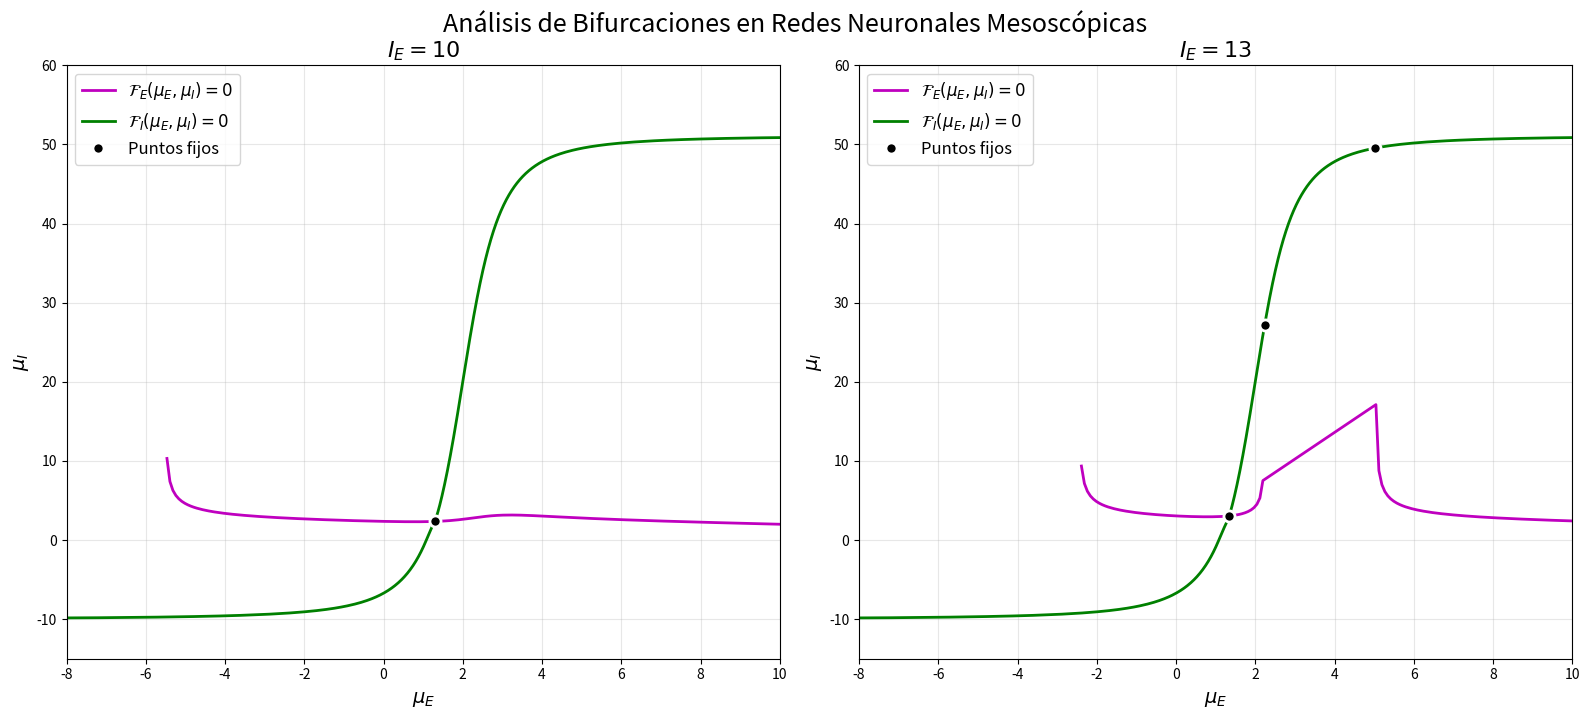
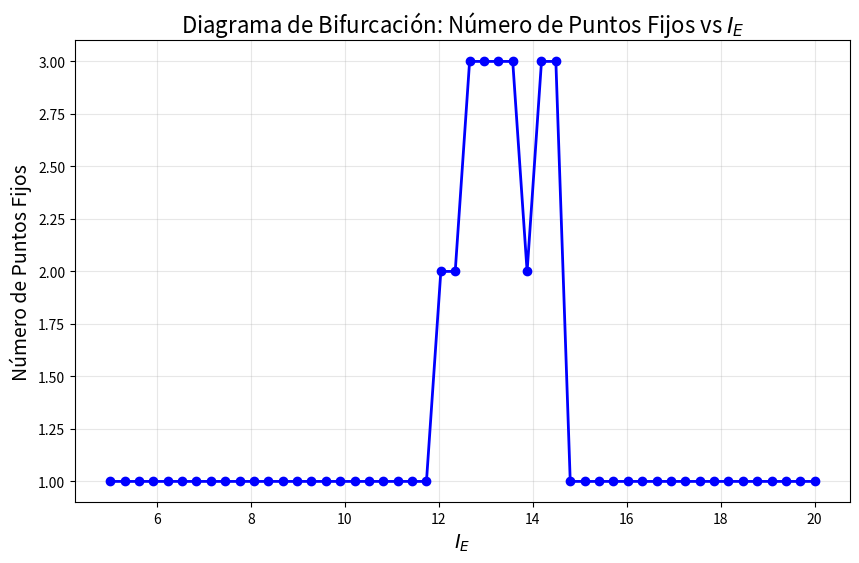

The matplotlib source for these figures, in order:
import numpy as np
import matplotlib.pyplot as plt
from scipy.optimize import fsolve
import warnings
warnings.filterwarnings('ignore')

class MesoscopicNeuralNetwork:
    def __init__(self, J_II=-10, I_E= 10, I_I = -10):
        # Parámetros del modelo (basados en el paper)
        self.N_E = 8  # Poblaciones excitatorias
        self.N_I = 2  # Poblaciones inhibitorias
        self.N = self.N_E + self.N_I

        # Constantes de tiempo
        self.tau_E = 1
        self.tau_I = 1

        # Pesos sinápticos
        self.J_EE = 10
        self.J_EI = -70  # Inhibitorio
        self.J_IE = 70
        self.J_II = J_II # Inhibitorio, parametro de bifurcacion

        # Parámetros de activación
        self.nu_max_E = 1
        self.nu_max_I = 1
        self.Lambda_E = 2
        self.Lambda_I = 2
        self.V_t_E = 2
        self.V_t_I = 2

        # Entrada externa
        self.I_E = I_E  #Parametro de bifurcation
        self.I_I = I_I #Parametro de bifurcation

    def activation_function(self, V, nu_max, Lambda, V_t):
        """Función de activación algebraica suave"""
        x = V - V_t
        return (nu_max/2) * (1 + (Lambda/2) * x / np.sqrt(1 + (Lambda**2/4) * x**2))

    def nullcline_E(self, mu_E, mu_I):
        """Nullcline para población excitatoria"""
        A_E = self.activation_function(mu_E, self.nu_max_E, self.Lambda_E, self.V_t_E)
        A_I = self.activation_function(mu_I, self.nu_max_I, self.Lambda_I, self.V_t_I)

        return (-mu_E/self.tau_E +
                (self.N_E - 1)/(self.N - 1) * self.J_EE * A_E +
                self.N_I/(self.N - 1) * self.J_EI * A_I +
                self.I_E)

    def nullcline_I(self, mu_E, mu_I):
        """Nullcline para población inhibitoria"""
        A_E = self.activation_function(mu_E, self.nu_max_E, self.Lambda_E, self.V_t_E)
        A_I = self.activation_function(mu_I, self.nu_max_I, self.Lambda_I, self.V_t_I)

        return (-mu_I/self.tau_I +
                self.N_E/(self.N - 1) * self.J_IE * A_E +
                (self.N_I - 1)/(self.N - 1) * self.J_II * A_I +
                self.I_I)

    def find_fixed_points(self):
        """Encuentra puntos fijos del sistema"""
        def system(vars):
            mu_E, mu_I = vars
            return [self.nullcline_E(mu_E, mu_I), self.nullcline_I(mu_E, mu_I)]

        # Múltiples condiciones iniciales para encontrar diferentes puntos fijos
        initial_guesses = [
            [0, 0], [10, 10], [-10, -10], [20, -5], [-5, 20]
        ]

        fixed_points = []
        for guess in initial_guesses:
            try:
                sol = fsolve(system, guess, xtol=1e-12)
                # Verificar que es realmente una solución
                if np.allclose(system(sol), [0, 0], atol=1e-6):
                    # Evitar duplicados
                    is_duplicate = False
                    for fp in fixed_points:
                        if np.allclose(sol, fp, atol=1e-3):
                            is_duplicate = True
                            break
                    if not is_duplicate:
                        fixed_points.append(sol)
            except:
                continue

        return np.array(fixed_points)

    def plot_nullclines_and_fixed_points(self, I_E_value, ax=None):
        """Grafica nullclines y puntos fijos para un valor dado de I_E"""
        if ax is None:
            fig, ax = plt.subplots(figsize=(8, 6))

        # Actualizar parámetro
        self.I_E = I_E_value

        # Rango para las gráficas
        mu_range = np.linspace(-15, 60, 1000)

        # Calcular nullclines
        nullcline_E_values = []
        nullcline_I_values = []

        for mu_E in mu_range:
            # Para nullcline E: encontrar mu_I tal que F_E(mu_E, mu_I) = 0
            def eq_E(mu_I):
                return self.nullcline_E(mu_E, mu_I[0])

            try:
                mu_I_sol = fsolve(eq_E, [0], xtol=1e-10)[0]
                # Verificar que la solución es válida
                if abs(self.nullcline_E(mu_E, mu_I_sol)) < 1e-6:
                    nullcline_E_values.append([mu_E, mu_I_sol])
            except:
                pass

        for mu_I in mu_range:
            # Para nullcline I: encontrar mu_E tal que F_I(mu_E, mu_I) = 0
            def eq_I(mu_E):
                return self.nullcline_I(mu_E[0], mu_I)

            try:
                mu_E_sol = fsolve(eq_I, [0], xtol=1e-10)[0]
                if abs(self.nullcline_I(mu_E_sol, mu_I)) < 1e-6:
                    nullcline_I_values.append([mu_E_sol, mu_I])
            except:
                pass

        # Convertir a arrays
        if nullcline_E_values:
            nullcline_E = np.array(nullcline_E_values)
            ax.plot(nullcline_E[:, 0], nullcline_E[:, 1], 'm-', linewidth=2,
                   label=r'$\mathcal{F}_E(\mu_E,\mu_I)=0$')

        if nullcline_I_values:
            nullcline_I = np.array(nullcline_I_values)
            ax.plot(nullcline_I[:, 0], nullcline_I[:, 1], 'g-', linewidth=2,
                   label=r'$\mathcal{F}_I(\mu_E,\mu_I)=0$')

        # Encontrar y graficar puntos fijos
        fixed_points = self.find_fixed_points()
        if len(fixed_points) > 0:
            ax.plot(fixed_points[:, 0], fixed_points[:, 1], 'ko',
                   markersize=8, markerfacecolor='black', markeredgecolor='white',
                   markeredgewidth=2, label='Puntos fijos')

        # Configuración de la gráfica
        ax.set_xlabel(r'$\mu_E$', fontsize=14)
        ax.set_ylabel(r'$\mu_I$', fontsize=14)
        ax.set_title(f'$I_E = {I_E_value}$', fontsize=16)
        ax.grid(True, alpha=0.3)
        ax.legend(fontsize=12)
        ax.set_xlim(-8, 10)
        ax.set_ylim(-15, 60)

        return fixed_points

def create_bifurcation_diagram():
    """Crea el diagrama de bifurcación completo"""
    network = MesoscopicNeuralNetwork()
    network_1 = MesoscopicNeuralNetwork(I_E=13)

    # Crear subplots
    fig, (ax1, ax2) = plt.subplots(1, 2, figsize=(16, 7))

    # Primer caso: I_E = 10
    print("Analizando I_E = 10...")
    fp1 = network.plot_nullclines_and_fixed_points(10, ax1)
    print(f"Puntos fijos encontrados: {len(fp1)}")
    if len(fp1) > 0:
        for i, fp in enumerate(fp1):
            print(f"  Punto {i+1}: μ_E = {fp[0]:.3f}, μ_I = {fp[1]:.3f}")

    # Segundo caso: I_E = 13
    print("\nAnalizando I_E = 13...")
    fp2 = network_1.plot_nullclines_and_fixed_points(13, ax2)
    print(f"Puntos fijos encontrados: {len(fp2)}")
    if len(fp2) > 0:
        for i, fp in enumerate(fp2):
            print(f"  Punto {i+1}: μ_E = {fp[0]:.3f}, μ_I = {fp[1]:.3f}")

    plt.tight_layout()
    plt.suptitle('Análisis de Bifurcaciones en Redes Neuronales Mesoscópicas',
                 fontsize=18, y=1.02)
    plt.show()

    return fig

def analyze_bifurcation_parameter_sweep():
    """Analiza cómo cambia el número de puntos fijos con I_E"""
    network = MesoscopicNeuralNetwork()

    I_E_values = np.linspace(5, 20, 50)
    num_fixed_points = []

    print("Realizando barrido paramétrico...")
    for I_E in I_E_values:
        network.I_E = I_E
        fixed_points = network.find_fixed_points()
        num_fixed_points.append(len(fixed_points))

    plt.figure(figsize=(10, 6))
    plt.plot(I_E_values, num_fixed_points, 'bo-', linewidth=2, markersize=6)
    plt.xlabel(r'$I_E$', fontsize=14)
    plt.ylabel('Número de Puntos Fijos', fontsize=14)
    plt.title('Diagrama de Bifurcación: Número de Puntos Fijos vs $I_E$', fontsize=16)
    plt.grid(True, alpha=0.3)
    plt.show()

    return I_E_values, num_fixed_points

# Ejecutar análisis
if __name__ == "__main__":
    # Crear diagrama principal
    fig = create_bifurcation_diagram()

    # Análisis paramétrico
    I_E_vals, n_fps = analyze_bifurcation_parameter_sweep()